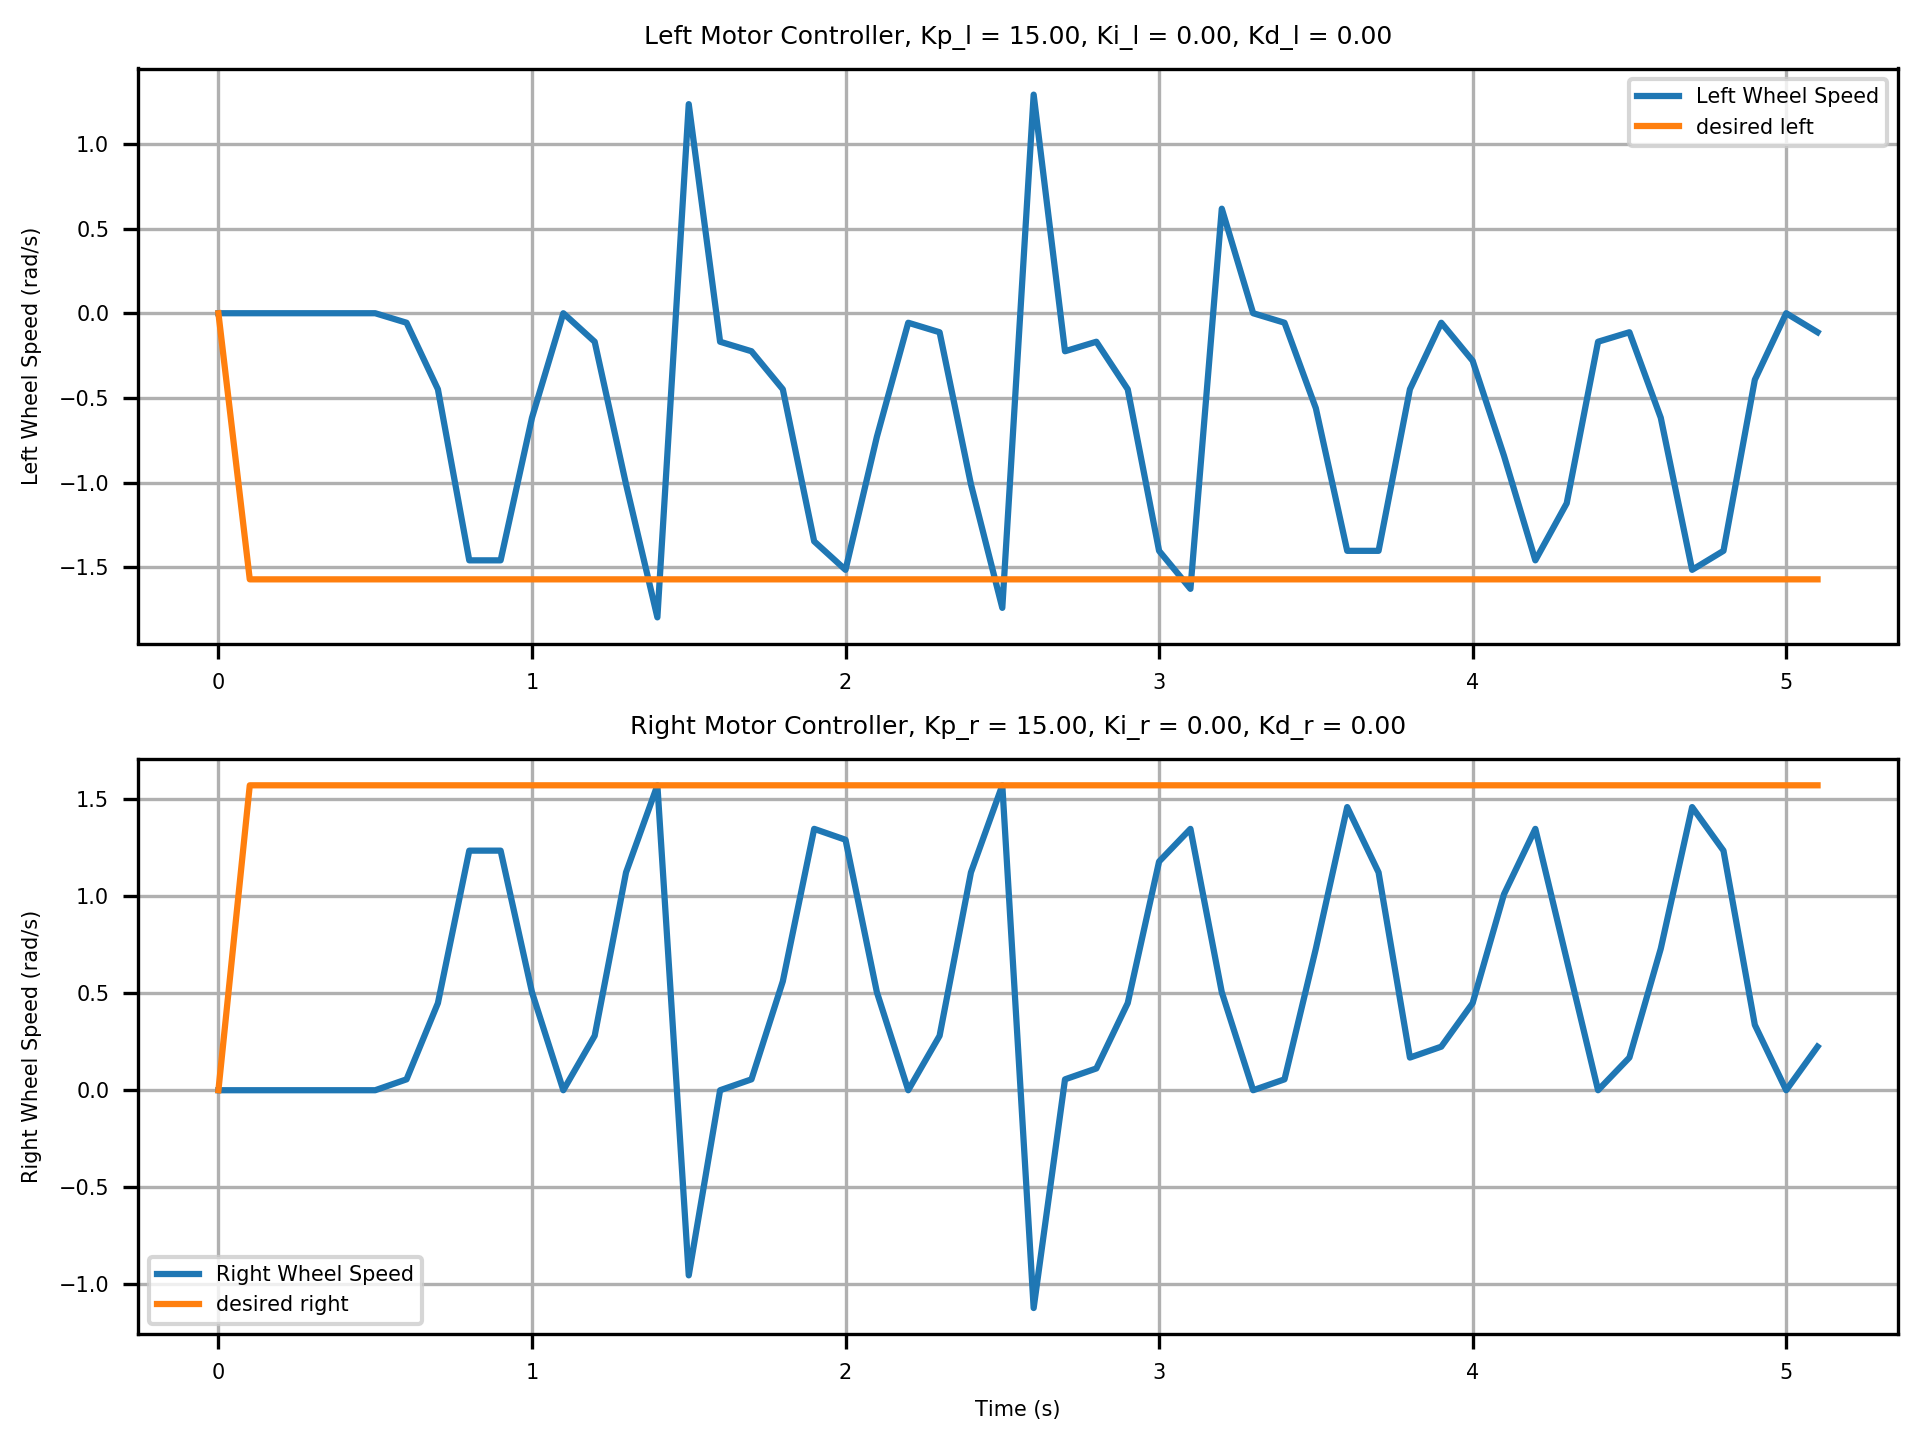

The file beside this chart, header and first rows:
Time (s), Left Wheel Speed (rad/s), Right Wheel Speed (rad/s), Desired Left Speed (rad/s), Desired Right Speed (rad/s)
0, 0, 0, 0, 0
0.1, 0.0, 0.0, -1.571, 1.571
0.2, 0.0, 0.0, -1.571, 1.571
0.3, 0.0, 0.0, -1.571, 1.571
0.4, 0.0, 0.0, -1.571, 1.571
0.5, 0.0, 0.0, -1.571, 1.571
0.6, -0.0561, 0.0561, -1.571, 1.571
0.7, -0.4488, 0.4488, -1.571, 1.571
0.8, -1.459, 1.234, -1.571, 1.571
0.9, -1.459, 1.234, -1.571, 1.571
1, -0.6171, 0.5049, -1.571, 1.571
1.1, 0.0, 0.0, -1.571, 1.571
1.2, -0.1683, 0.2805, -1.571, 1.571
1.3, -1.01, 1.122, -1.571, 1.571
1.4, -1.795, 1.571, -1.571, 1.571
1.5, 1.234, -0.9537, -1.571, 1.571
1.6, -0.1683, 0.0, -1.571, 1.571
1.7, -0.2244, 0.0561, -1.571, 1.571
1.8, -0.4488, 0.561, -1.571, 1.571
1.9, -1.346, 1.346, -1.571, 1.571
2, -1.515, 1.29, -1.571, 1.571
2.1, -0.7293, 0.5049, -1.571, 1.571
2.2, -0.0561, 0.0, -1.571, 1.571
2.3, -0.1122, 0.2805, -1.571, 1.571
2.4, -1.01, 1.122, -1.571, 1.571
2.5, -1.739, 1.571, -1.571, 1.571
2.6, 1.29, -1.122, -1.571, 1.571
2.7, -0.2244, 0.0561, -1.571, 1.571
2.8, -0.1683, 0.1122, -1.571, 1.571
2.9, -0.4488, 0.4488, -1.571, 1.571
3, -1.402, 1.178, -1.571, 1.571
3.1, -1.627, 1.346, -1.571, 1.571
3.2, 0.6171, 0.5049, -1.571, 1.571
3.3, 0.0, 0.0, -1.571, 1.571
3.4, -0.0561, 0.0561, -1.571, 1.571
3.5, -0.561, 0.7293, -1.571, 1.571
3.6, -1.402, 1.459, -1.571, 1.571
3.7, -1.402, 1.122, -1.571, 1.571
3.8, -0.4488, 0.1683, -1.571, 1.571
3.9, -0.0561, 0.2244, -1.571, 1.571
4, -0.2805, 0.4488, -1.571, 1.571
4.1, -0.8415, 1.01, -1.571, 1.571
4.2, -1.459, 1.346, -1.571, 1.571
4.3, -1.122, 0.6732, -1.571, 1.571
4.4, -0.1683, 0.0, -1.571, 1.571
4.5, -0.1122, 0.1683, -1.571, 1.571
4.6, -0.6171, 0.7293, -1.571, 1.571
4.7, -1.515, 1.459, -1.571, 1.571
4.8, -1.402, 1.234, -1.571, 1.571
4.9, -0.3927, 0.3366, -1.571, 1.571
5, 0.0, 0.0, -1.571, 1.571
5.1, -0.1122, 0.2244, -1.571, 1.571
